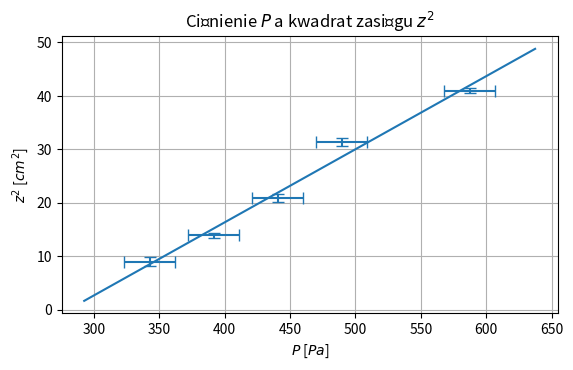

Recreate this plot in Python. (Note: this script raises an exception after producing the figure.)
import matplotlib.pyplot as plt
import numpy as np


figScale = .4


accel = plt.figure(figsize=(figScale * 16, figScale * 9))

plt.title(r"Ciśnienie $P$ a kwadrat zasięgu $z^2$")

dataP = [x.split("\t") for x in """
587,37	19,58
489,47	19,58
440,53	19,58
391,58	19,58
342,63	19,58
""".strip().replace(",", ".").split("\n")]

dataZ = [x.split("\t") for x in """
41,0	 0,48 
31,4	 0,68 
20,9	 0,73 
13,9	 0,53 
9,0	 0,86
""".strip().replace(",", ".").split("\n")]

z = [float(x[0]) for x in dataZ]
uz = [float(x[1]) for x in dataZ]
p = [float(x[0]) for x in dataP]
up = [float(x[1]) for x in dataP]

plt.grid()
plt.errorbar(p, z, uz, up, 'none', capsize=4)

trendline = np.linspace(min(p) - 50, max(p) + 50, 1000)
plt.plot(trendline, trendline * 0.13677 - 38.3677)
plt.ylabel(r"$z^2$ [$cm^2$]")
plt.xlabel(r"$P$ [$Pa$]")
plt.savefig("PfromZ2.pgf")
plt.show()
